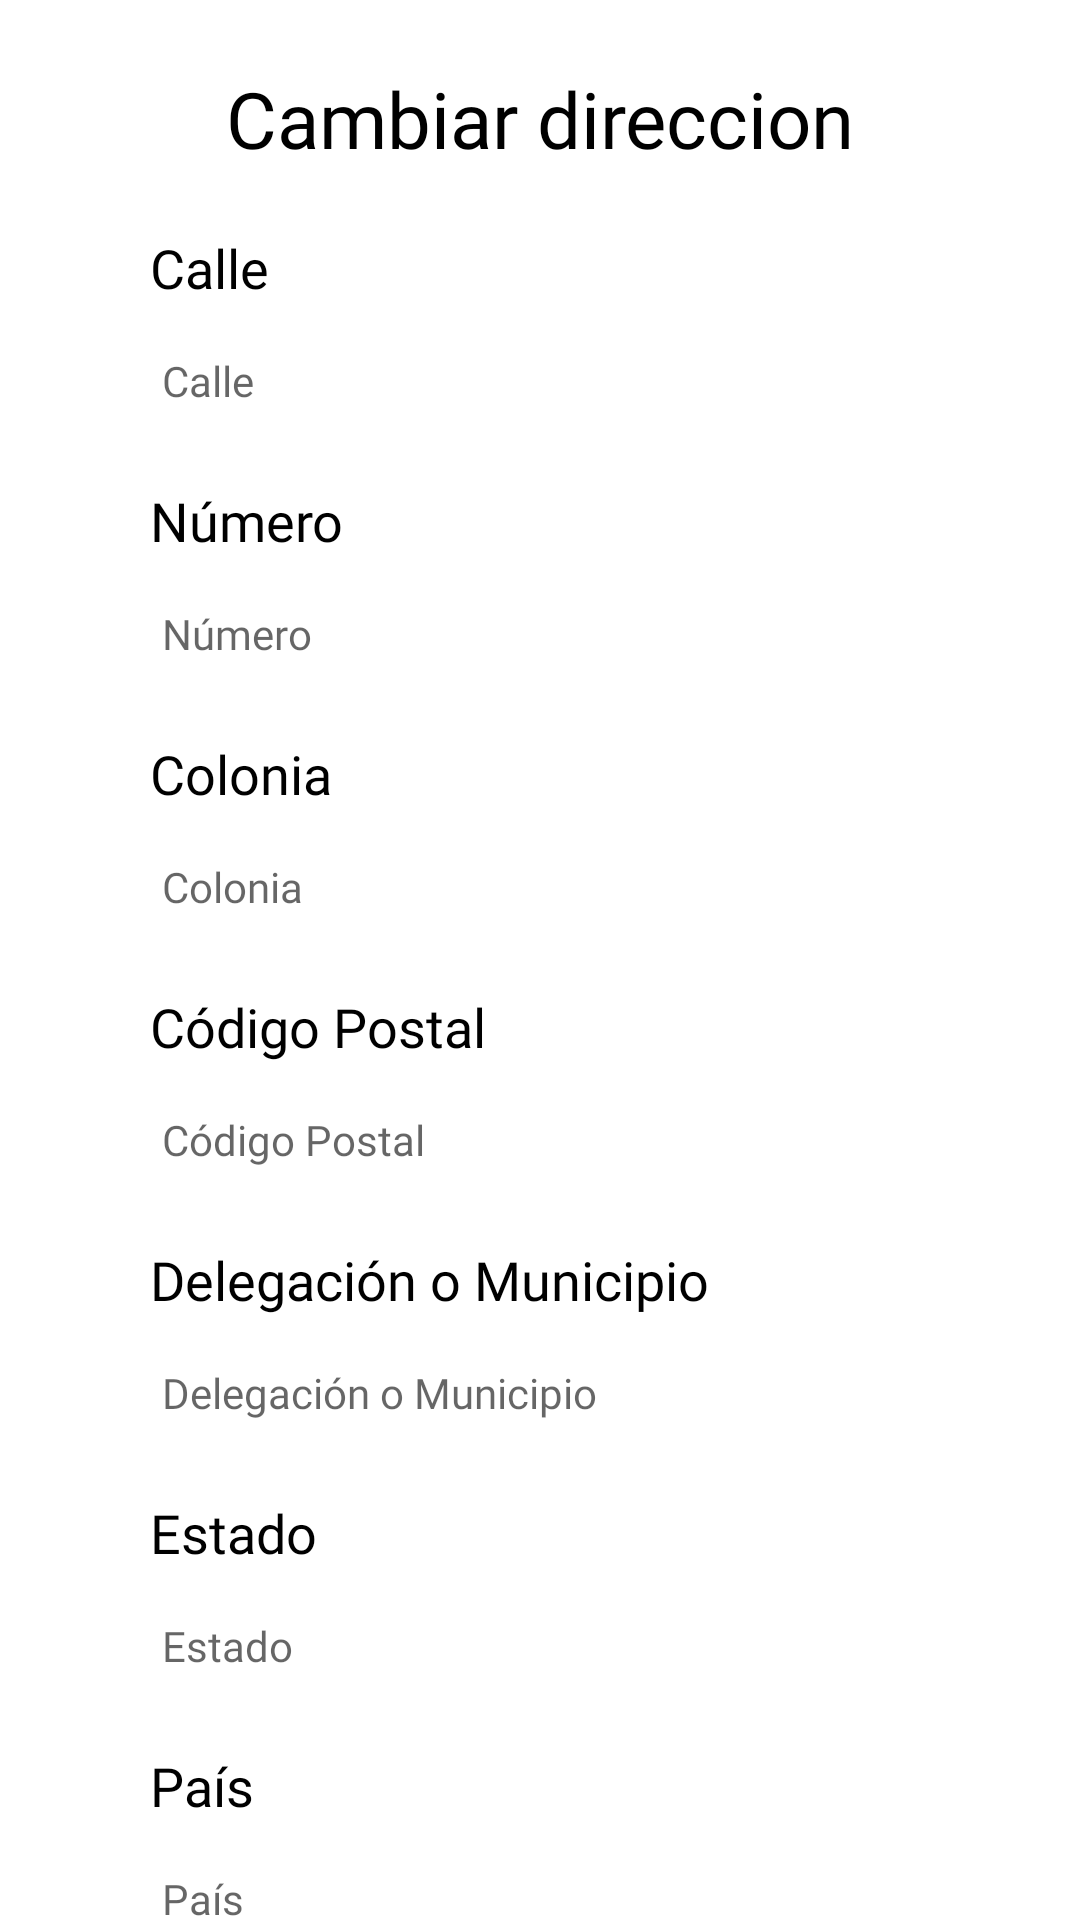

Reconstruct the res/layout file that produces this screen, plus the resources it refers to.
<!-- AndroidManifest.xml: application theme Theme.ProyectoAndroid_Yuritzy -->
<!-- res/layout/fragment_edit_address.xml -->
<?xml version="1.0" encoding="utf-8"?>
<ScrollView xmlns:android="http://schemas.android.com/apk/res/android"
    xmlns:app="http://schemas.android.com/apk/res-auto"
    android:layout_width="match_parent"
    android:layout_height="match_parent"
    android:background="@color/white">

    <LinearLayout
        android:layout_width="match_parent"
        android:layout_height="wrap_content"
        android:orientation="vertical"
        android:paddingStart="50dp"
        android:paddingEnd="50dp"
        android:paddingBottom="@dimen/space_xlarge">

        <TextView
            android:layout_width="match_parent"
            android:layout_height="wrap_content"
            android:layout_gravity="center"
            android:layout_marginTop="@dimen/space_xlarge"
            android:drawablePadding="16dp"
            android:fontFamily="@font/quicksandbold"
            android:gravity="center"
            android:text="@string/change_address"
            android:textColor="@color/black"
            android:textSize="26sp"
            app:layout_constraintTop_toBottomOf="@id/imageView_profile" />

        <TextView
            android:layout_width="match_parent"
            android:layout_height="wrap_content"
            android:layout_gravity="center"
            android:layout_marginTop="20dp"
            android:drawablePadding="16dp"
            android:fontFamily="@font/quicksandbold"
            android:text="@string/street"
            android:textColor="@color/black"
            android:textSize="18sp"
            app:layout_constraintTop_toBottomOf="@id/imageView_profile" />

        <EditText
            android:id="@+id/editText_street"
            android:layout_width="match_parent"
            android:layout_height="wrap_content"
            android:layout_gravity="center"
            android:layout_marginTop="6dp"
            android:drawablePadding="16dp"
            android:fontFamily="@font/quicksandmedium"
            android:hint="@string/street"
            android:textColor="@color/gray"
            android:textSize="14sp"
            app:layout_constraintTop_toBottomOf="@id/imageView_profile" />

        <TextView
            android:layout_width="match_parent"
            android:layout_height="wrap_content"
            android:layout_gravity="center"
            android:layout_marginTop="18dp"
            android:drawablePadding="16dp"
            android:fontFamily="@font/quicksandbold"
            android:text="@string/number"
            android:textColor="@color/black"
            android:textSize="18sp"
            app:layout_constraintTop_toBottomOf="@id/imageView_profile" />

        <EditText
            android:id="@+id/editText_number"
            android:layout_width="match_parent"
            android:layout_height="wrap_content"
            android:layout_gravity="center"
            android:layout_marginTop="6dp"
            android:drawablePadding="16dp"
            android:fontFamily="@font/quicksandmedium"
            android:hint="@string/number"
            android:textColor="@color/gray"
            android:textSize="14sp"
            app:layout_constraintTop_toBottomOf="@id/imageView_profile" />

        <TextView
            android:layout_width="match_parent"
            android:layout_height="wrap_content"
            android:layout_gravity="center"
            android:layout_marginTop="18dp"
            android:drawablePadding="16dp"
            android:fontFamily="@font/quicksandbold"
            android:text="@string/district"
            android:textColor="@color/black"
            android:textSize="18sp"
            app:layout_constraintTop_toBottomOf="@id/imageView_profile" />

        <EditText
            android:id="@+id/editText_district"
            android:layout_width="match_parent"
            android:layout_height="wrap_content"
            android:layout_gravity="center"
            android:layout_marginTop="6dp"
            android:drawablePadding="16dp"
            android:fontFamily="@font/quicksandmedium"
            android:hint="@string/district"
            android:textColor="@color/gray"
            android:textSize="14sp"
            app:layout_constraintTop_toBottomOf="@id/imageView_profile" />

        <TextView
            android:layout_width="match_parent"
            android:layout_height="wrap_content"
            android:layout_gravity="center"
            android:layout_marginTop="18dp"
            android:drawablePadding="16dp"
            android:fontFamily="@font/quicksandbold"
            android:text="@string/postal_code"
            android:textColor="@color/black"
            android:textSize="18sp"
            app:layout_constraintTop_toBottomOf="@id/imageView_profile" />

        <EditText
            android:id="@+id/editText_postal_code"
            android:layout_width="match_parent"
            android:layout_height="wrap_content"
            android:layout_gravity="center"
            android:layout_marginTop="6dp"
            android:drawablePadding="16dp"
            android:fontFamily="@font/quicksandmedium"
            android:hint="@string/postal_code"
            android:textColor="@color/gray"
            android:textSize="14sp"
            app:layout_constraintTop_toBottomOf="@id/imageView_profile" />

        <TextView
            android:layout_width="match_parent"
            android:layout_height="wrap_content"
            android:layout_gravity="center"
            android:layout_marginTop="18dp"
            android:drawablePadding="16dp"
            android:fontFamily="@font/quicksandbold"
            android:text="@string/municipality"
            android:textColor="@color/black"
            android:textSize="18sp"
            app:layout_constraintTop_toBottomOf="@id/imageView_profile" />

        <EditText
            android:id="@+id/editText_municipality"
            android:layout_width="match_parent"
            android:layout_height="wrap_content"
            android:layout_gravity="center"
            android:layout_marginTop="6dp"
            android:drawablePadding="16dp"
            android:fontFamily="@font/quicksandmedium"
            android:hint="@string/municipality"
            android:textColor="@color/gray"
            android:textSize="14sp"
            app:layout_constraintTop_toBottomOf="@id/imageView_profile" />

        <TextView
            android:layout_width="match_parent"
            android:layout_height="wrap_content"
            android:layout_gravity="center"
            android:layout_marginTop="18dp"
            android:drawablePadding="16dp"
            android:fontFamily="@font/quicksandbold"
            android:text="@string/state"
            android:textColor="@color/black"
            android:textSize="18sp"
            app:layout_constraintTop_toBottomOf="@id/imageView_profile" />

        <EditText
            android:id="@+id/editText_state"
            android:layout_width="match_parent"
            android:layout_height="wrap_content"
            android:layout_gravity="center"
            android:layout_marginTop="6dp"
            android:drawablePadding="16dp"
            android:fontFamily="@font/quicksandmedium"
            android:hint="@string/state"
            android:textColor="@color/gray"
            android:textSize="14sp"
            app:layout_constraintTop_toBottomOf="@id/imageView_profile" />

        <TextView
            android:layout_width="match_parent"
            android:layout_height="wrap_content"
            android:layout_gravity="center"
            android:layout_marginTop="18dp"
            android:drawablePadding="16dp"
            android:fontFamily="@font/quicksandbold"
            android:text="@string/country"
            android:textColor="@color/black"
            android:textSize="18sp"
            app:layout_constraintTop_toBottomOf="@id/imageView_profile" />

        <EditText
            android:id="@+id/editText_country"
            android:layout_width="match_parent"
            android:layout_height="wrap_content"
            android:layout_gravity="center"
            android:layout_marginTop="6dp"
            android:drawablePadding="16dp"
            android:fontFamily="@font/quicksandmedium"
            android:hint="@string/country"
            android:textColor="@color/gray"
            android:textSize="14sp"
            app:layout_constraintTop_toBottomOf="@id/imageView_profile" />

        <TextView
            android:id="@+id/textView_edit_address"
            android:layout_width="match_parent"
            android:layout_height="wrap_content"
            android:layout_gravity="center"
            android:layout_marginTop="30dp"
            android:drawablePadding="16dp"
            android:fontFamily="@font/quicksandbold"
            android:gravity="center"
            android:text="@string/edit"
            android:textColor="@color/purple_200"
            android:textSize="18sp"
            app:layout_constraintTop_toBottomOf="@id/imageView_profile" />

    </LinearLayout>

</ScrollView>
<!-- resources referenced by this layout -->
<resources>
  <color name="black">#FF000000</color>
  <color name="gray">#aaa</color>
  <color name="purple_200">#833CFF</color>
  <color name="white">#FFFFFFFF</color>
  <dimen name="space_xlarge">22dp</dimen>
  <string name="change_address">Cambiar direccion</string>
  <string name="country">País</string>
  <string name="district">Colonia</string>
  <string name="edit">Editar</string>
  <string name="municipality">Delegación o Municipio</string>
  <string name="number">Número</string>
  <string name="postal_code">Código Postal</string>
  <string name="state">Estado</string>
  <string name="street">Calle</string>
  <style name="Theme.ProyectoAndroid_Yuritzy" parent="Theme.MaterialComponents.DayNight.NoActionBar">
          
          <item name="colorPrimary">@color/purple_500</item>
          <item name="colorPrimaryVariant">@color/purple_700</item>
          <item name="colorOnPrimary">@color/white</item>
          
          <item name="colorSecondary">@color/teal_200</item>
          <item name="colorSecondaryVariant">@color/teal_700</item>
          <item name="colorOnSecondary">@color/black</item>
          
          <item name="android:statusBarColor" tools:targetApi="l">?attr/colorPrimaryVariant</item>
          
  
          <item name="colorControlNormal">@color/white</item>
      </style>
  <color name="purple_500">#FF6200EE</color>
  <color name="purple_700">#FF3700B3</color>
  <color name="teal_200">#FF03DAC5</color>
  <color name="teal_700">#FF018786</color>
</resources>
